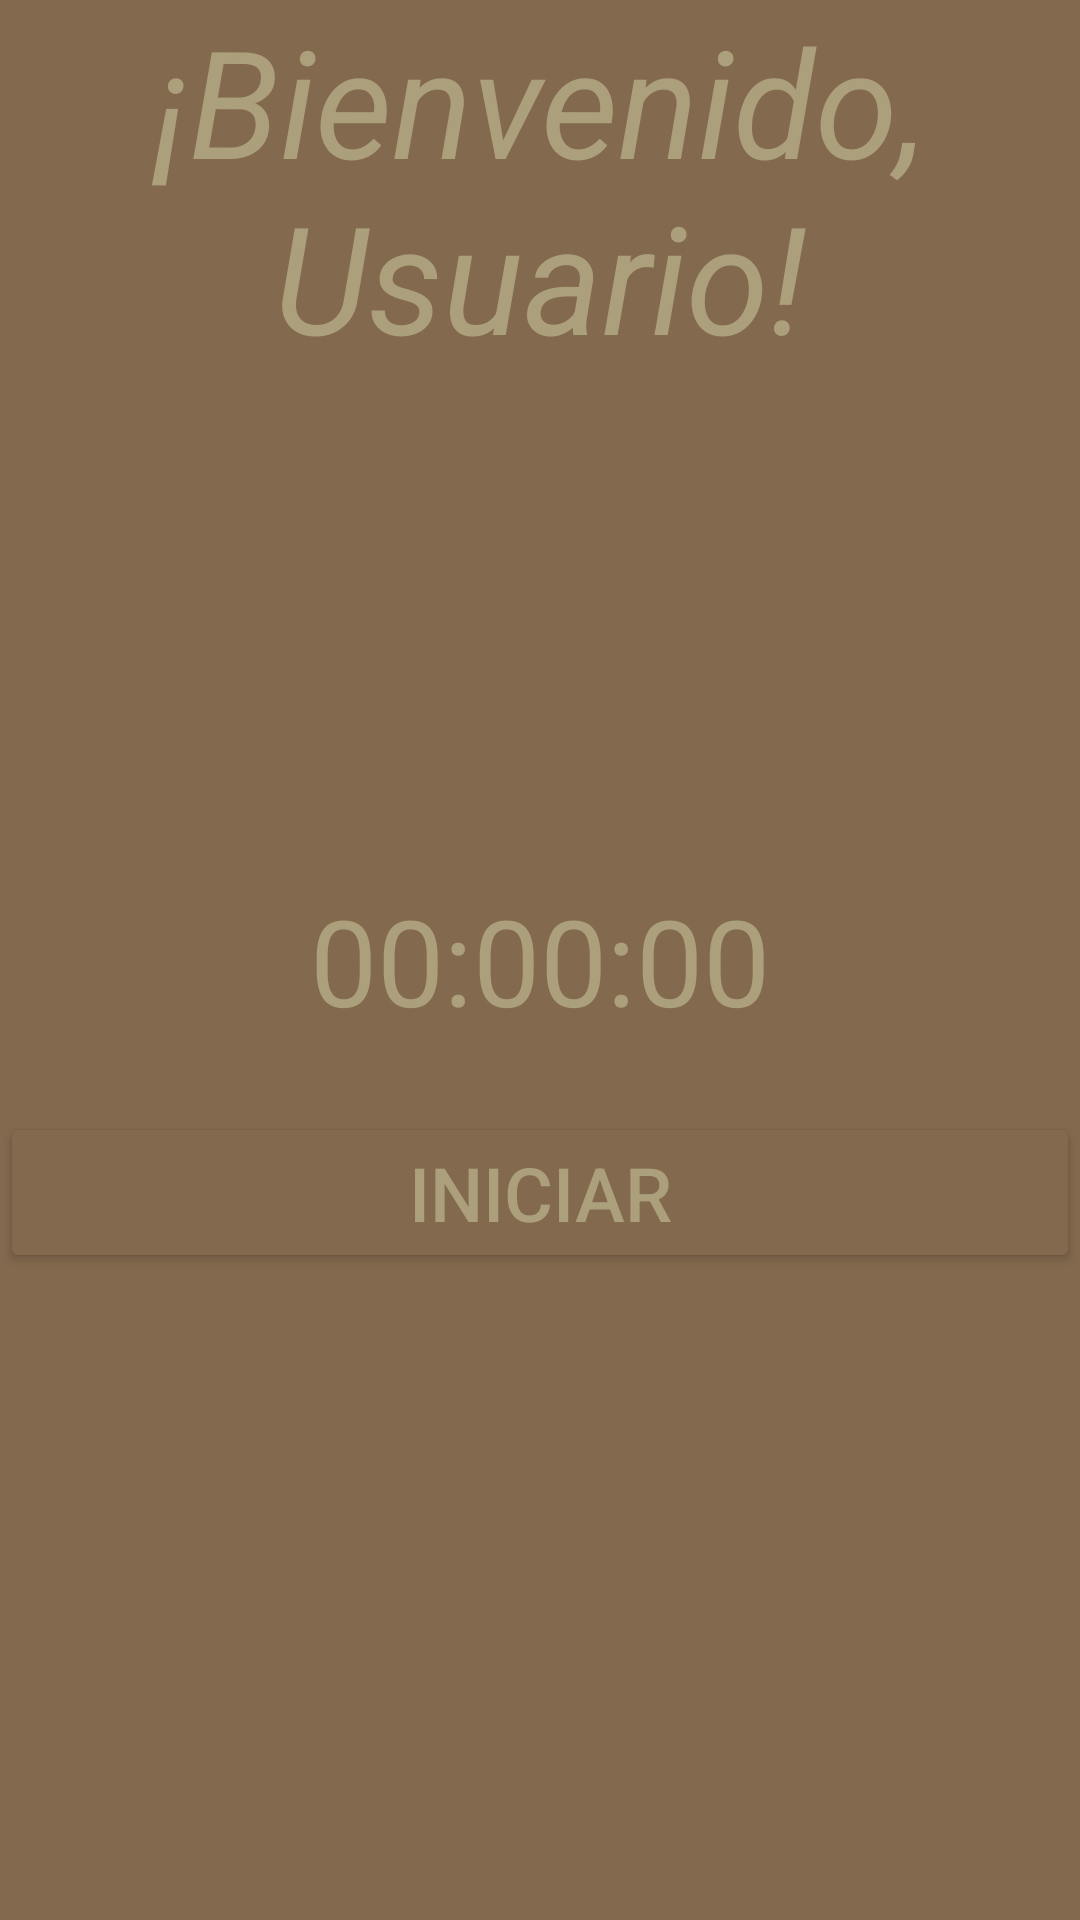

Produce the Android XML layout that renders to this screen, including the resource entries it uses.
<!-- AndroidManifest.xml: application theme Theme.FamilyMcDonals -->
<!-- res/layout/activity_main2.xml -->
<?xml version="1.0" encoding="utf-8"?>
<RelativeLayout xmlns:android="http://schemas.android.com/apk/res/android"
    xmlns:app="http://schemas.android.com/apk/res-auto"
    xmlns:tools="http://schemas.android.com/tools"
    android:layout_width="match_parent"
    android:layout_height="match_parent"
    android:background="@color/brown"
    tools:context=".MainActivity2">

    <Chronometer
        android:id="@+id/chronometer"
        android:layout_width="wrap_content"
        android:layout_height="wrap_content"
        android:layout_centerInParent="true"
        android:textSize="40sp"
        android:textColor="@color/green_dark"
        android:format="00:00:00" />

    <Button
        android:id="@+id/startButton"
        android:layout_width="match_parent"
        android:layout_height="wrap_content"
        android:layout_below="@id/chronometer"
        android:layout_marginTop="24dp"
        android:backgroundTint="@color/brown"
        android:text="Iniciar"
        android:textColor="@color/green_dark"
        android:textSize="25dp" />

    <TextView
        android:id="@+id/textView"
        android:layout_width="wrap_content"
        android:layout_height="wrap_content"
        android:layout_alignParentTop="true"
        android:layout_centerInParent="true"
        android:text="¡Bienvenido,
        Usuario!"
        android:textAlignment="center"
        android:textColor="@color/green_dark"
        android:textSize="50dp"
        android:textStyle="italic" />

</RelativeLayout>
<!-- resources referenced by this layout -->
<resources>
  <color name="brown">#836a4f</color>
  <color name="green_dark">#AB9F7C</color>
  <style name="Theme.FamilyMcDonals" parent="Base.Theme.FamilyMcDonals" />
  <style name="Base.Theme.FamilyMcDonals" parent="Theme.Material3.DayNight.NoActionBar">
          
          
      </style>
</resources>
